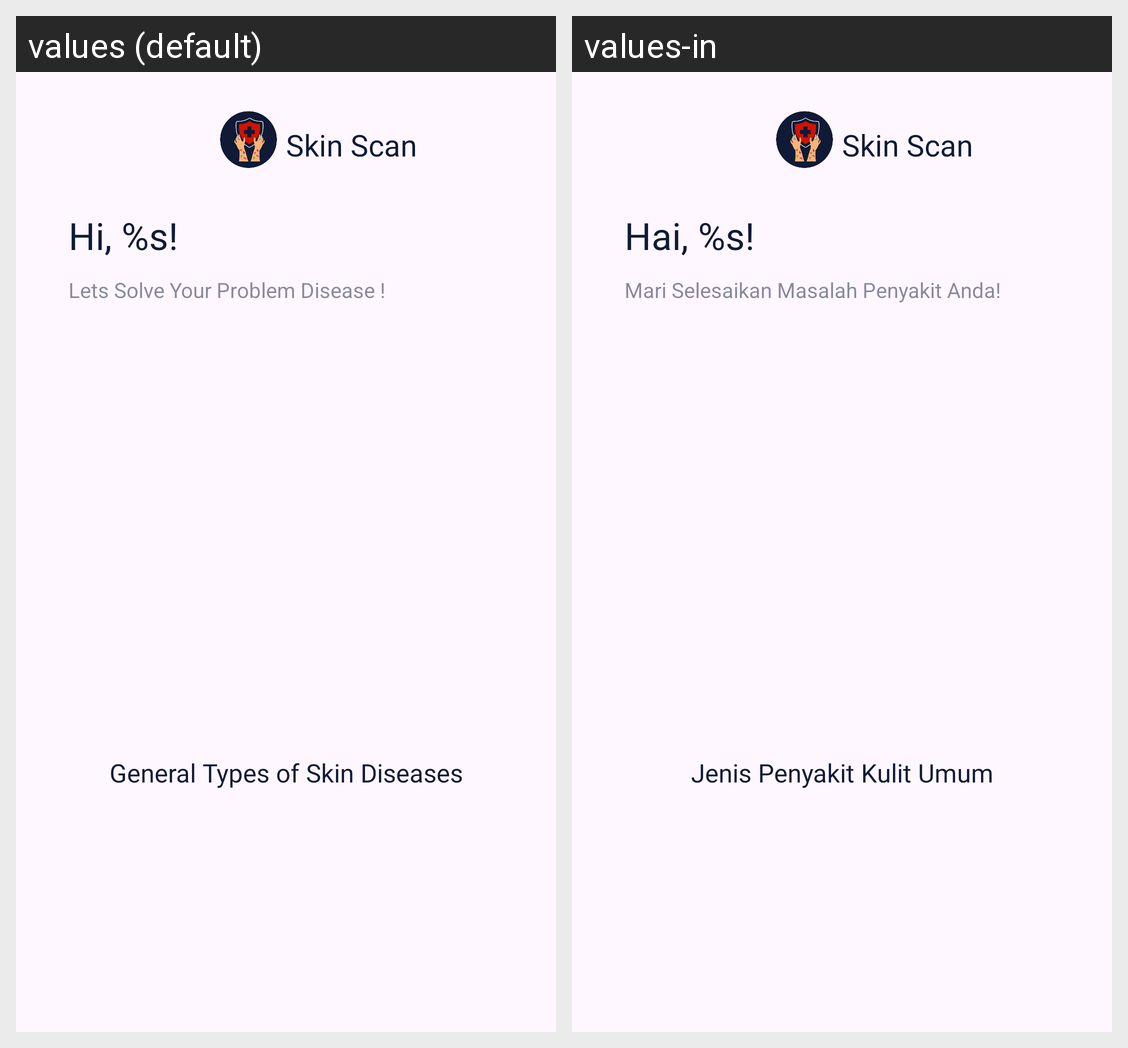

This grid shows one Android layout under two languages. Give, for every string resource on the screen, its name, the default text and each shown locale's text.
Android screen res/layout/fragment_home.xml rendered under 2 locales, left to right: values (default), values-in. Device: Nexus 5 (rendered at 1080×1920; each locale shown at half size, 540×960, under a caption strip naming it); theme Theme.SkinScan.
Strings drawn on this screen, with the default value and each locale's value (text and hints the layout hard-codes, and strings that could not be matched under every locale, appear in the picture but are not listed):

app_name
  values: Skin Scan
  values-in: Skin Scan

hi
  values: Hi, %s!
  values-in: Hai, %s!

desc_name
  values: Lets Solve Your Problem Disease !
  values-in: Mari Selesaikan Masalah Penyakit Anda!

title_type
  values: General Types of Skin Diseases
  values-in: Jenis Penyakit Kulit Umum
